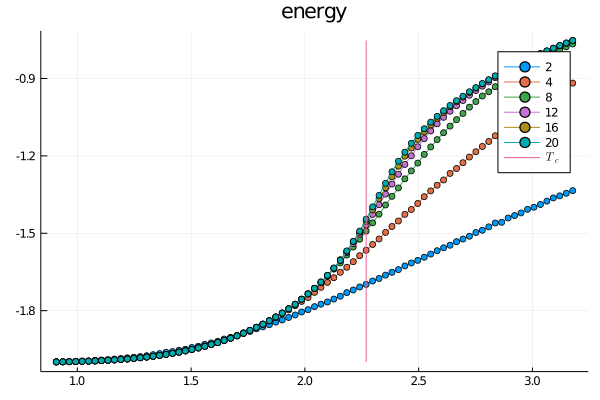

The data file committed next to this chart (first rows):
-1.998262, -1.997662, -1.997052, -1.996118, -1.994856, -1.994612, -1.992718, -1.991218, -1.98973, -1.987686, -1.98542, -1.982856, -1.980488, -1.97815, -1.974672, -1.9706, -1.966476, -1.961368, -1.958492, -1.953402, -1.94968, -1.9427, -1.938128, -1.93017
-1.999, -1.998, -1.998, -1.997, -1.997, -1.996, -1.995, -1.994, -1.993, -1.991, -1.989, -1.987, -1.985, -1.982, -1.979, -1.977, -1.973, -1.97, -1.965, -1.96, -1.955, -1.95, -1.944, -1.937
-1.999, -1.998, -1.998, -1.997, -1.997, -1.996, -1.995, -1.994, -1.992, -1.991, -1.989, -1.987, -1.985, -1.983, -1.98, -1.977, -1.973, -1.97, -1.965, -1.961, -1.956, -1.95, -1.945, -1.938
-1.999, -1.998, -1.998, -1.997, -1.997, -1.996, -1.995, -1.994, -1.992, -1.991, -1.989, -1.987, -1.985, -1.983, -1.98, -1.977, -1.973, -1.97, -1.965, -1.961, -1.956, -1.951, -1.944, -1.938
-1.999, -1.998, -1.998, -1.997, -1.997, -1.996, -1.995, -1.994, -1.992, -1.991, -1.989, -1.987, -1.985, -1.983, -1.98, -1.977, -1.973, -1.97, -1.965, -1.961, -1.956, -1.951, -1.945, -1.938
-1.999, -1.998, -1.998, -1.997, -1.997, -1.996, -1.995, -1.994, -1.992, -1.991, -1.989, -1.987, -1.985, -1.983, -1.98, -1.977, -1.973, -1.97, -1.965, -1.961, -1.956, -1.95, -1.945, -1.938
